Image classification data set "cardiac" (praveenhongal08/datasetscardiac on GitHub). Class labels (8): angiography abnormal, angiography normal, CT scan abnormal, CT scan normal, ECG abnormal, ECG normal, MRI abnormal, MRI normal.

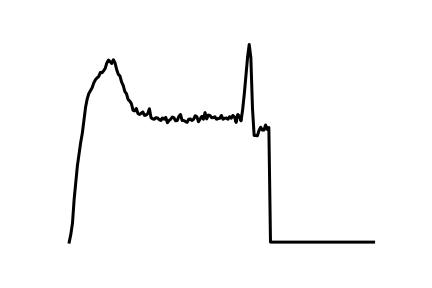
Label: ECG abnormal

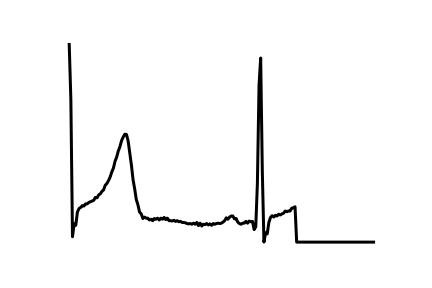
Label: ECG normal

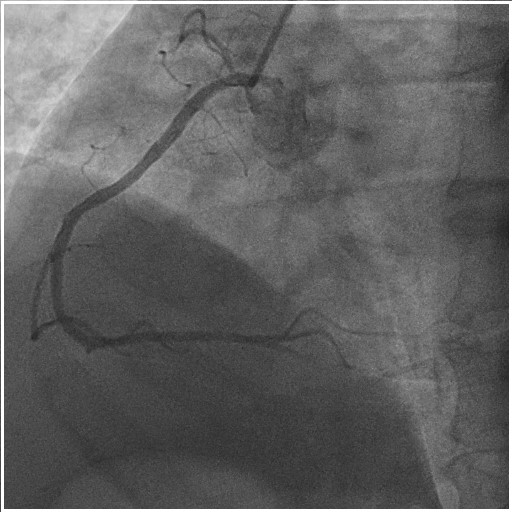
Label: angiography abnormal

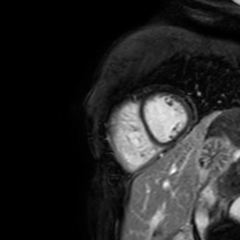
Label: MRI abnormal

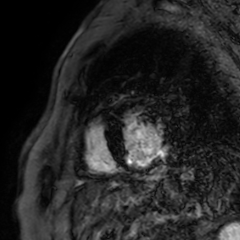
Label: MRI abnormal

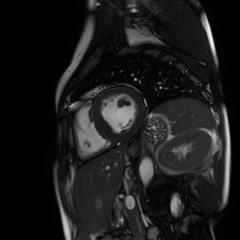
Label: MRI normal
